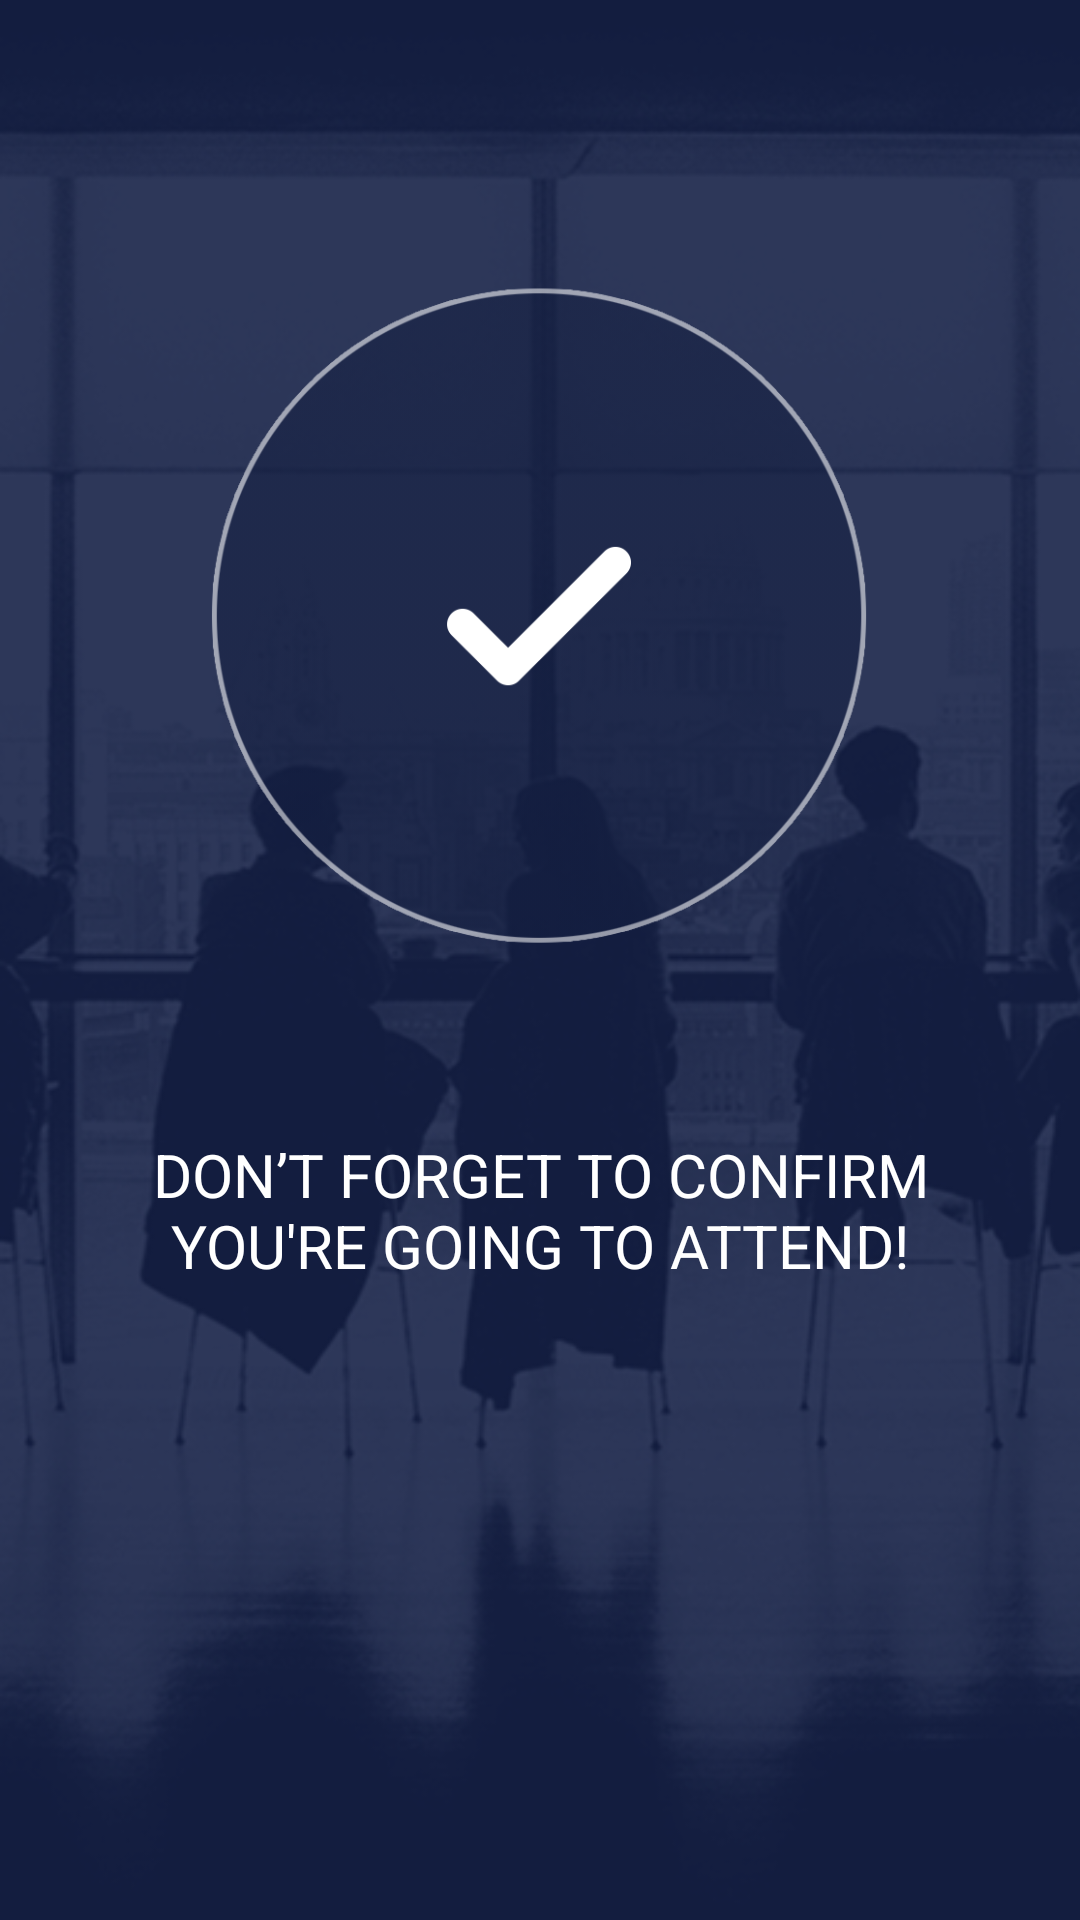

The Android layout XML behind this screen, and the referenced resources:
<!-- AndroidManifest.xml: application theme Theme.AppCompat.Light.NoActionBar -->
<!-- res/layout/onboarding_three.xml -->
<?xml version="1.0" encoding="utf-8"?>
<LinearLayout xmlns:android="http://schemas.android.com/apk/res/android"
    xmlns:app="http://schemas.android.com/apk/res-auto"
    android:orientation="vertical" android:layout_width="match_parent"
    android:background="@drawable/onboarding_background"
    android:layout_height="match_parent">

    <RelativeLayout
        android:layout_width="match_parent"
        android:layout_height="match_parent">

        <TextView
            android:layout_width="wrap_content"
            android:layout_height="wrap_content"
            android:textSize="20sp"
            android:gravity="center"
            android:textAllCaps="true"
            android:textColor="@android:color/white"
            android:text="@string/on_boarding_three"
            android:id="@+id/textView2"
            android:layout_below="@+id/imageView2"
            android:layout_centerHorizontal="true"
            android:layout_marginTop="57dp" />

        <ImageView
            android:layout_width="230dp"
            android:layout_height="230dp"
            app:srcCompat="@drawable/onboarding_three"
            android:id="@+id/imageView2"
            android:layout_marginTop="91dp"
            android:layout_alignParentTop="true"
            android:layout_centerHorizontal="true" />

    </RelativeLayout>
</LinearLayout>
<!-- resources referenced by this layout -->
<resources>
  <!-- drawable onboarding_background: png bitmap (drawable, 150888 bytes) -->
  <!-- drawable onboarding_three: png bitmap (drawable, 29568 bytes) -->
  <string name="on_boarding_three">Don’t forget to confirm\nyou\'re going to attend!</string>
</resources>
